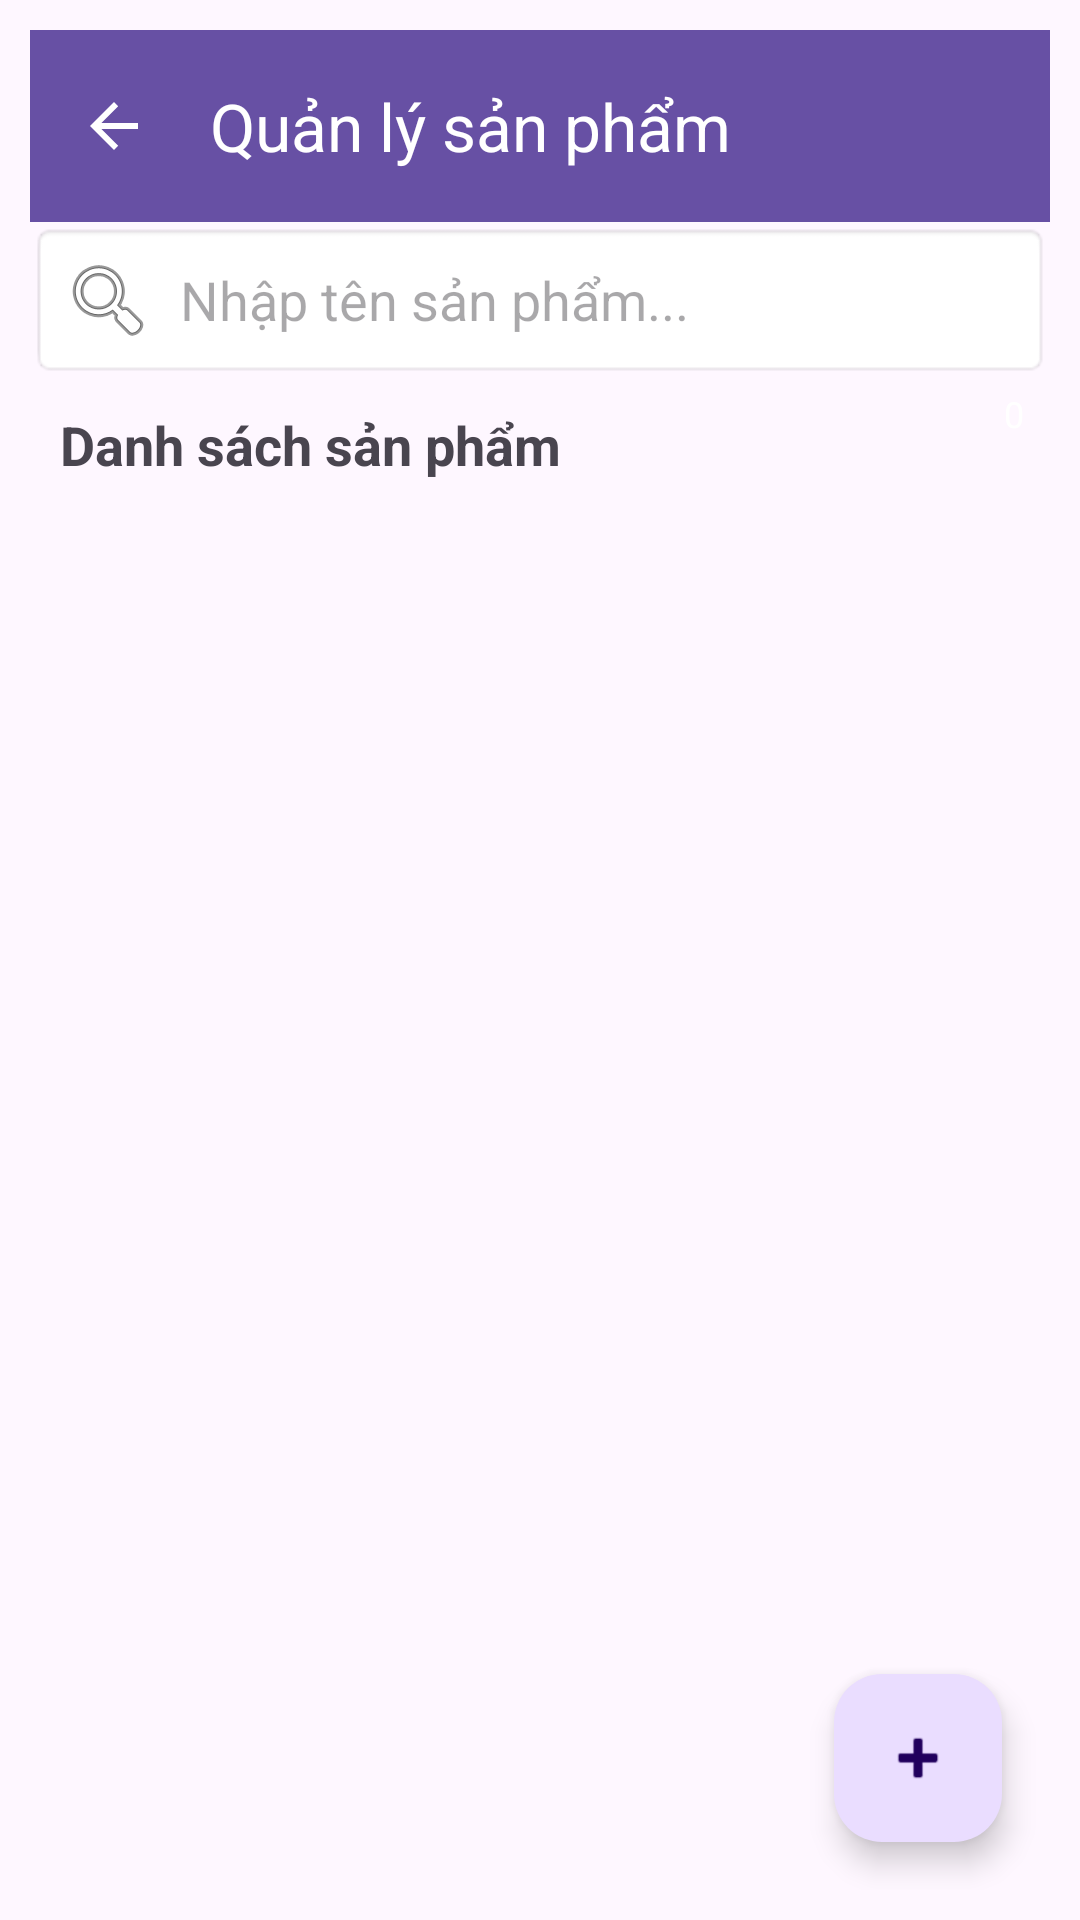

Produce the Android XML layout that renders to this screen, including the resource entries it uses.
<!-- AndroidManifest.xml: application theme Theme.Duanmau_Ph45955 -->
<!-- res/layout/activity_quan_ly_san_pham.xml -->
<?xml version="1.0" encoding="utf-8"?>
<LinearLayout xmlns:android="http://schemas.android.com/apk/res/android"
    xmlns:app="http://schemas.android.com/apk/res-auto"
    xmlns:tools="http://schemas.android.com/tools"
    android:layout_width="match_parent"
    android:layout_height="match_parent"
    android:orientation="vertical"
    android:padding="10dp"
    tools:context=".ui.QuanLySanPhamActivity">
    
    <androidx.appcompat.widget.Toolbar
        android:id="@+id/toolbar"
        android:layout_width="match_parent"
        android:layout_height="?attr/actionBarSize"
        android:background="?attr/colorPrimary"
        android:theme="@style/ThemeOverlay.AppCompat.Dark.ActionBar"
        app:title="Quản lý sản phẩm"
        app:navigationIcon="?attr/homeAsUpIndicator" />

    
    <EditText
        android:id="@+id/edtSearch"
        android:layout_width="match_parent"
        android:layout_height="wrap_content"
        android:hint="Nhập tên sản phẩm..."
        android:padding="10dp"
        android:background="@android:drawable/editbox_background"
        android:drawableLeft="@android:drawable/ic_menu_search"
        android:drawablePadding="8dp"/>

    <RelativeLayout
        android:layout_width="match_parent"
        android:layout_height="wrap_content">
        
        <TextView
            android:layout_width="wrap_content"
            android:layout_height="wrap_content"
            android:text="Danh sách sản phẩm"
            android:textSize="18sp"
            android:textStyle="bold"
            android:gravity="center"
            android:padding="10dp"/>

        <RelativeLayout xmlns:android="http://schemas.android.com/apk/res/android"
            android:id="@+id/itemCart"
            android:layout_width="wrap_content"
            android:layout_height="wrap_content"
            android:layout_alignParentEnd="true">

            
            <ImageView
                android:id="@+id/img_gio_hang"
                android:layout_width="50dp"
                android:layout_height="50dp"
                android:layout_centerVertical="true"
                android:src="@drawable/ic_gio_hang"
                android:contentDescription="Giỏ hàng" />

            
            <TextView
                android:id="@+id/tvSoLuong"
                android:layout_width="24dp"
                android:layout_height="24dp"
                android:layout_alignTop="@id/img_gio_hang"
                android:layout_alignEnd="@id/img_gio_hang"
                android:background="@drawable/badge_circle"
                android:gravity="center"
                android:text="0"
                android:textColor="@android:color/white"
                android:textSize="12sp"
                android:visibility="visible" />

        </RelativeLayout>

    </RelativeLayout>

    <RelativeLayout
        android:layout_width="match_parent"
        android:layout_height="match_parent">

        
        <ListView
            android:id="@+id/lvSanPham"
            android:layout_width="match_parent"
            android:layout_height="match_parent"
            android:layout_above="@id/fabThemDanhMuc"
            android:divider="@android:color/darker_gray"
            android:dividerHeight="1dp" />

        
        <com.google.android.material.floatingactionbutton.FloatingActionButton
            android:id="@+id/fabThemDanhMuc"
            android:layout_width="wrap_content"
            android:layout_height="wrap_content"
            android:layout_alignParentEnd="true"
            android:layout_alignParentBottom="true"
            android:layout_margin="16dp"
            android:src="@android:drawable/ic_input_add"
            android:contentDescription="Thêm sản phẩm" />

    </RelativeLayout>


</LinearLayout>
<!-- resources referenced by this layout -->
<resources>
  <style name="Theme.Duanmau_Ph45955" parent="Base.Theme.Duanmau_Ph45955" />
  <style name="Base.Theme.Duanmau_Ph45955" parent="Theme.Material3.DayNight.NoActionBar">
          
          
      </style>
</resources>
